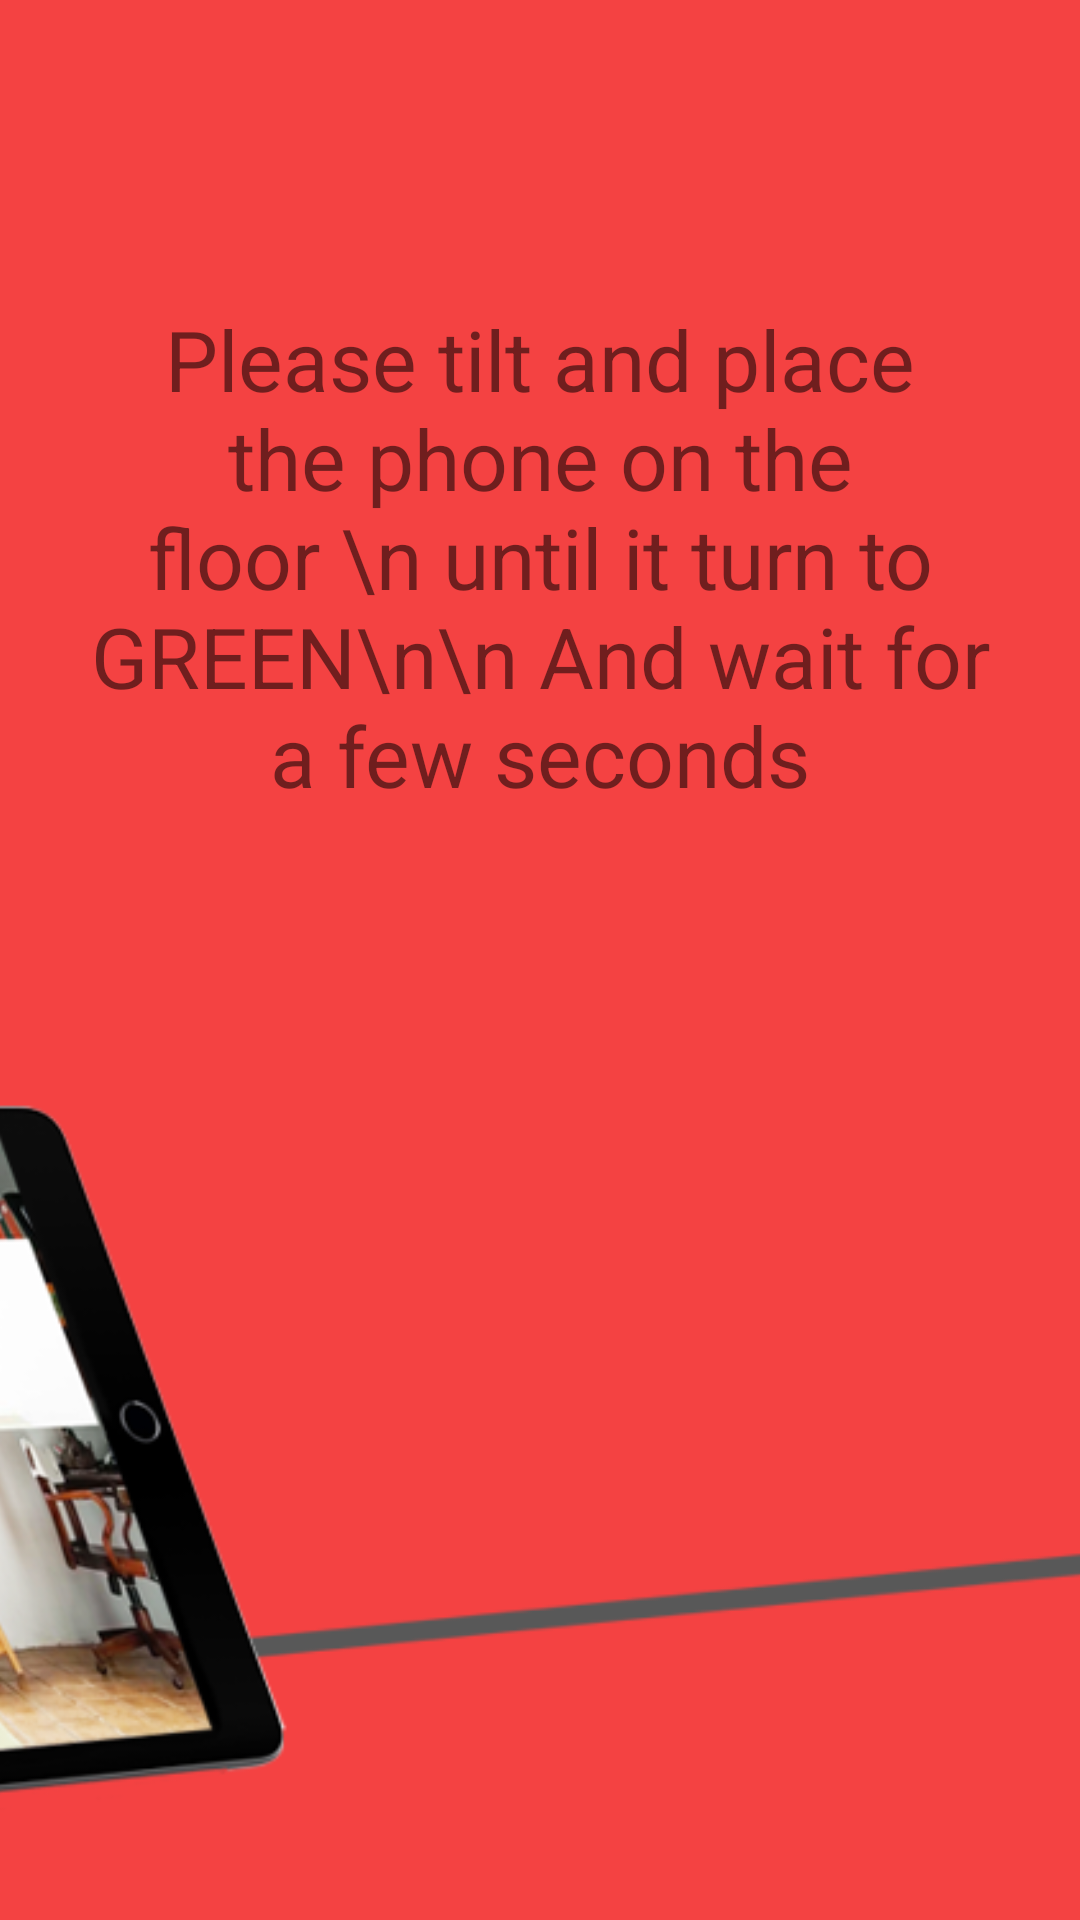

The Android layout XML behind this screen, and the referenced resources:
<!-- AndroidManifest.xml: application theme Theme.Fyp_app -->
<!-- res/layout/activity_tilting.xml -->
<?xml version="1.0" encoding="utf-8"?>
<androidx.constraintlayout.widget.ConstraintLayout xmlns:android="http://schemas.android.com/apk/res/android"
    xmlns:app="http://schemas.android.com/apk/res-auto"
    xmlns:tools="http://schemas.android.com/tools"
    android:layout_width="match_parent"
    android:layout_height="match_parent"
    tools:context=".TiltingActivity"
    android:background="@color/red"
    android:id="@+id/tilting">

    <ImageView
        android:id="@+id/banner"
        android:layout_width="match_parent"
        android:layout_height="match_parent"
        android:scaleType="centerCrop"
        android:adjustViewBounds="true"
        android:src="@drawable/tiltangle" />

    <androidx.constraintlayout.widget.ConstraintLayout
        android:layout_width="match_parent"
        android:layout_height="match_parent"
        android:layout_margin="30dp">

        <TextView
            android:id="@+id/textView"
            android:layout_width="wrap_content"
            android:layout_height="wrap_content"
            android:gravity="center"
            android:text="Please tilt and place the phone on the floor \n until it turn to GREEN\n\n And wait for a few seconds"
            android:textSize="28dp"
            app:layout_constraintBottom_toBottomOf="parent"
            app:layout_constraintEnd_toEndOf="parent"
            app:layout_constraintHorizontal_bias="0.869"
            app:layout_constraintStart_toStartOf="parent"
            app:layout_constraintTop_toTopOf="parent"
            app:layout_constraintVertical_bias="0.173" />


    </androidx.constraintlayout.widget.ConstraintLayout>
</androidx.constraintlayout.widget.ConstraintLayout>
<!-- resources referenced by this layout -->
<resources>
  <color name="red">#f44242</color>
  <!-- drawable tiltangle: png bitmap (drawable-xxhdpi, 204090 bytes) -->
  <style name="Theme.Fyp_app" parent="Theme.AppCompat.Light.DarkActionBar">
          
          <item name="colorPrimary">#7a68c1</item>
          <item name="colorPrimaryVariant">@color/purple_700</item>
          <item name="colorOnPrimary">@color/white</item>
          
          <item name="colorSecondary">@color/teal_200</item>
          <item name="colorSecondaryVariant">@color/teal_700</item>
          <item name="colorOnSecondary">#7a68c1</item>
          
          <item name="android:statusBarColor" tools:targetApi="l">?attr/colorPrimaryVariant</item>
          
      </style>
  <color name="purple_700">#FF3700B3</color>
  <color name="white">#FFFFFFFF</color>
  <color name="teal_200">#FF03DAC5</color>
  <color name="teal_700">#FF018786</color>
</resources>
